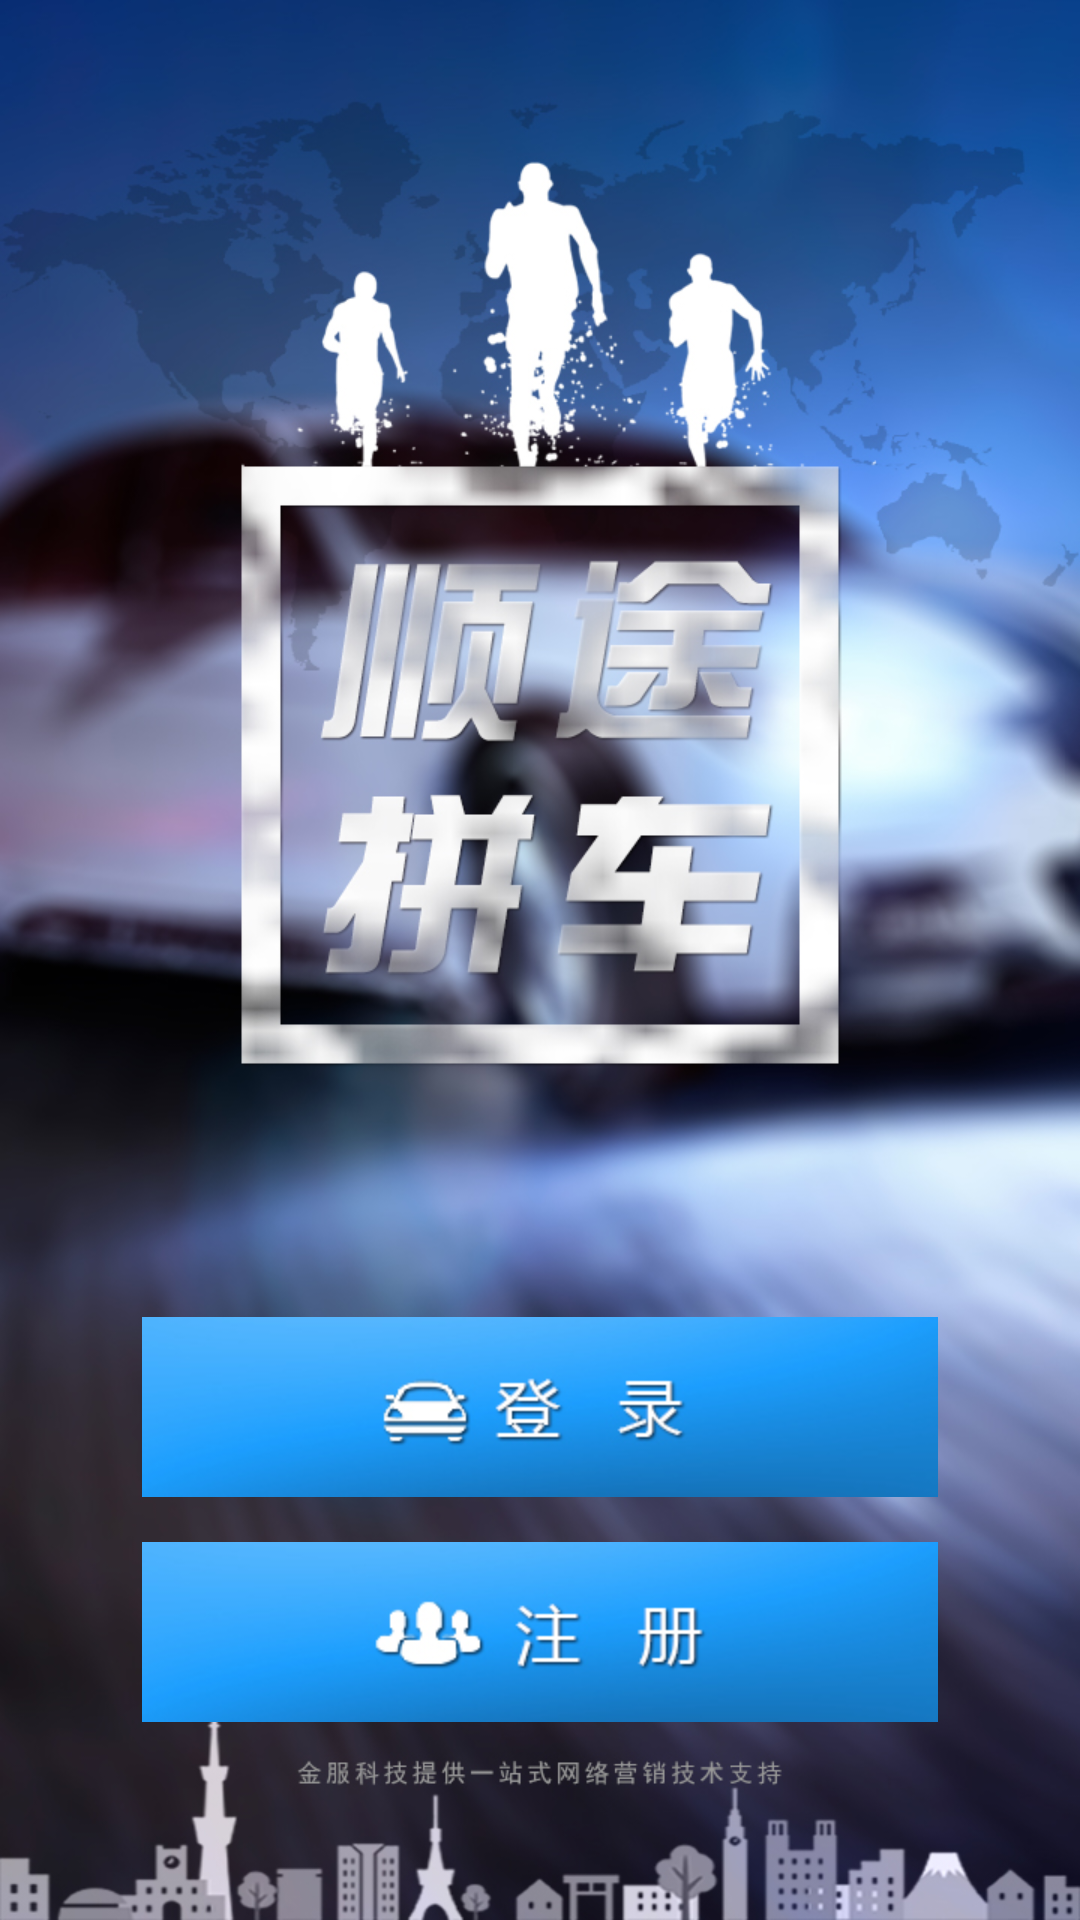

Write the Android layout XML for this screen, with the resource values it uses.
<!-- AndroidManifest.xml: application theme NoActionBar -->
<!-- res/layout/activity_index.xml -->
<?xml version="1.0" encoding="utf-8"?>
<RelativeLayout xmlns:android="http://schemas.android.com/apk/res/android"
    xmlns:tools="http://schemas.android.com/tools"
    android:layout_width="match_parent"
    android:layout_height="match_parent"
    tools:context="com.jinfukeji.shuntupinche.IndexActivity">

    <RelativeLayout
        android:background="@mipmap/shuntu01"
        android:layout_width="match_parent"
        android:layout_height="match_parent">
        <Button
            android:id="@+id/regist_img_btn"
            android:background="@mipmap/zhuceicon"
            android:layout_centerHorizontal="true"
            android:layout_alignParentBottom="true"
            android:layout_marginBottom="66dp"
            android:layout_width="wrap_content"
            android:layout_height="wrap_content" />
        <Button
            android:id="@+id/login_img_btn"
            android:background="@mipmap/dengluicon"
            android:layout_above="@id/regist_img_btn"
            android:layout_alignStart="@id/regist_img_btn"
            android:layout_marginBottom="15dp"
            android:layout_width="wrap_content"
            android:layout_height="wrap_content" />
    </RelativeLayout>

</RelativeLayout>
<!-- resources referenced by this layout -->
<resources>
  <!-- mipmap dengluicon: png bitmap (mipmap-hdpi, 27718 bytes) -->
  <!-- mipmap shuntu01: png bitmap (mipmap-hdpi, 800861 bytes) -->
  <!-- mipmap zhuceicon: png bitmap (mipmap-hdpi, 29376 bytes) -->
  <style name="NoActionBar" parent="Theme.AppCompat.Light.NoActionBar">
          <item name="colorPrimaryDark">@color/colorPrimaryDark</item>
      </style>
  <color name="colorPrimaryDark">#303F9F</color>
</resources>
